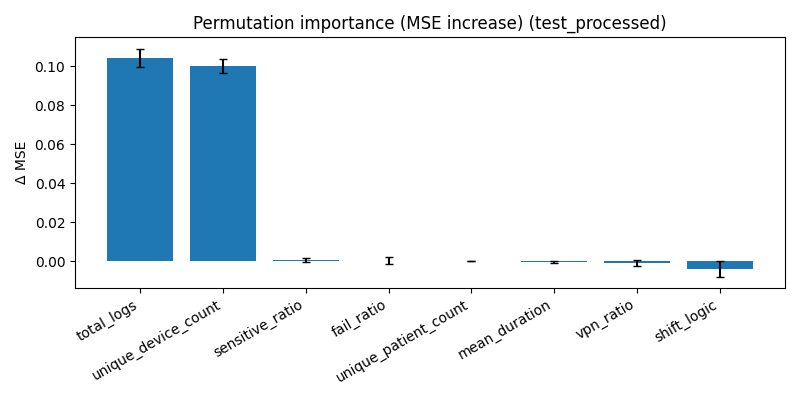

The file beside this chart, header and first rows:
feature, mean_increase_mse, std
total_logs, 0.1043, 0.004599
unique_device_count, 0.09989, 0.003559
sensitive_ratio, 0.000848, 0.001137
fail_ratio, 0.0004303, 0.001728
unique_patient_count, 0.0, 0.0
mean_duration, -0.0003802, 0.0005798
vpn_ratio, -0.0008276, 0.001475
shift_logic, -0.003666, 0.004064
